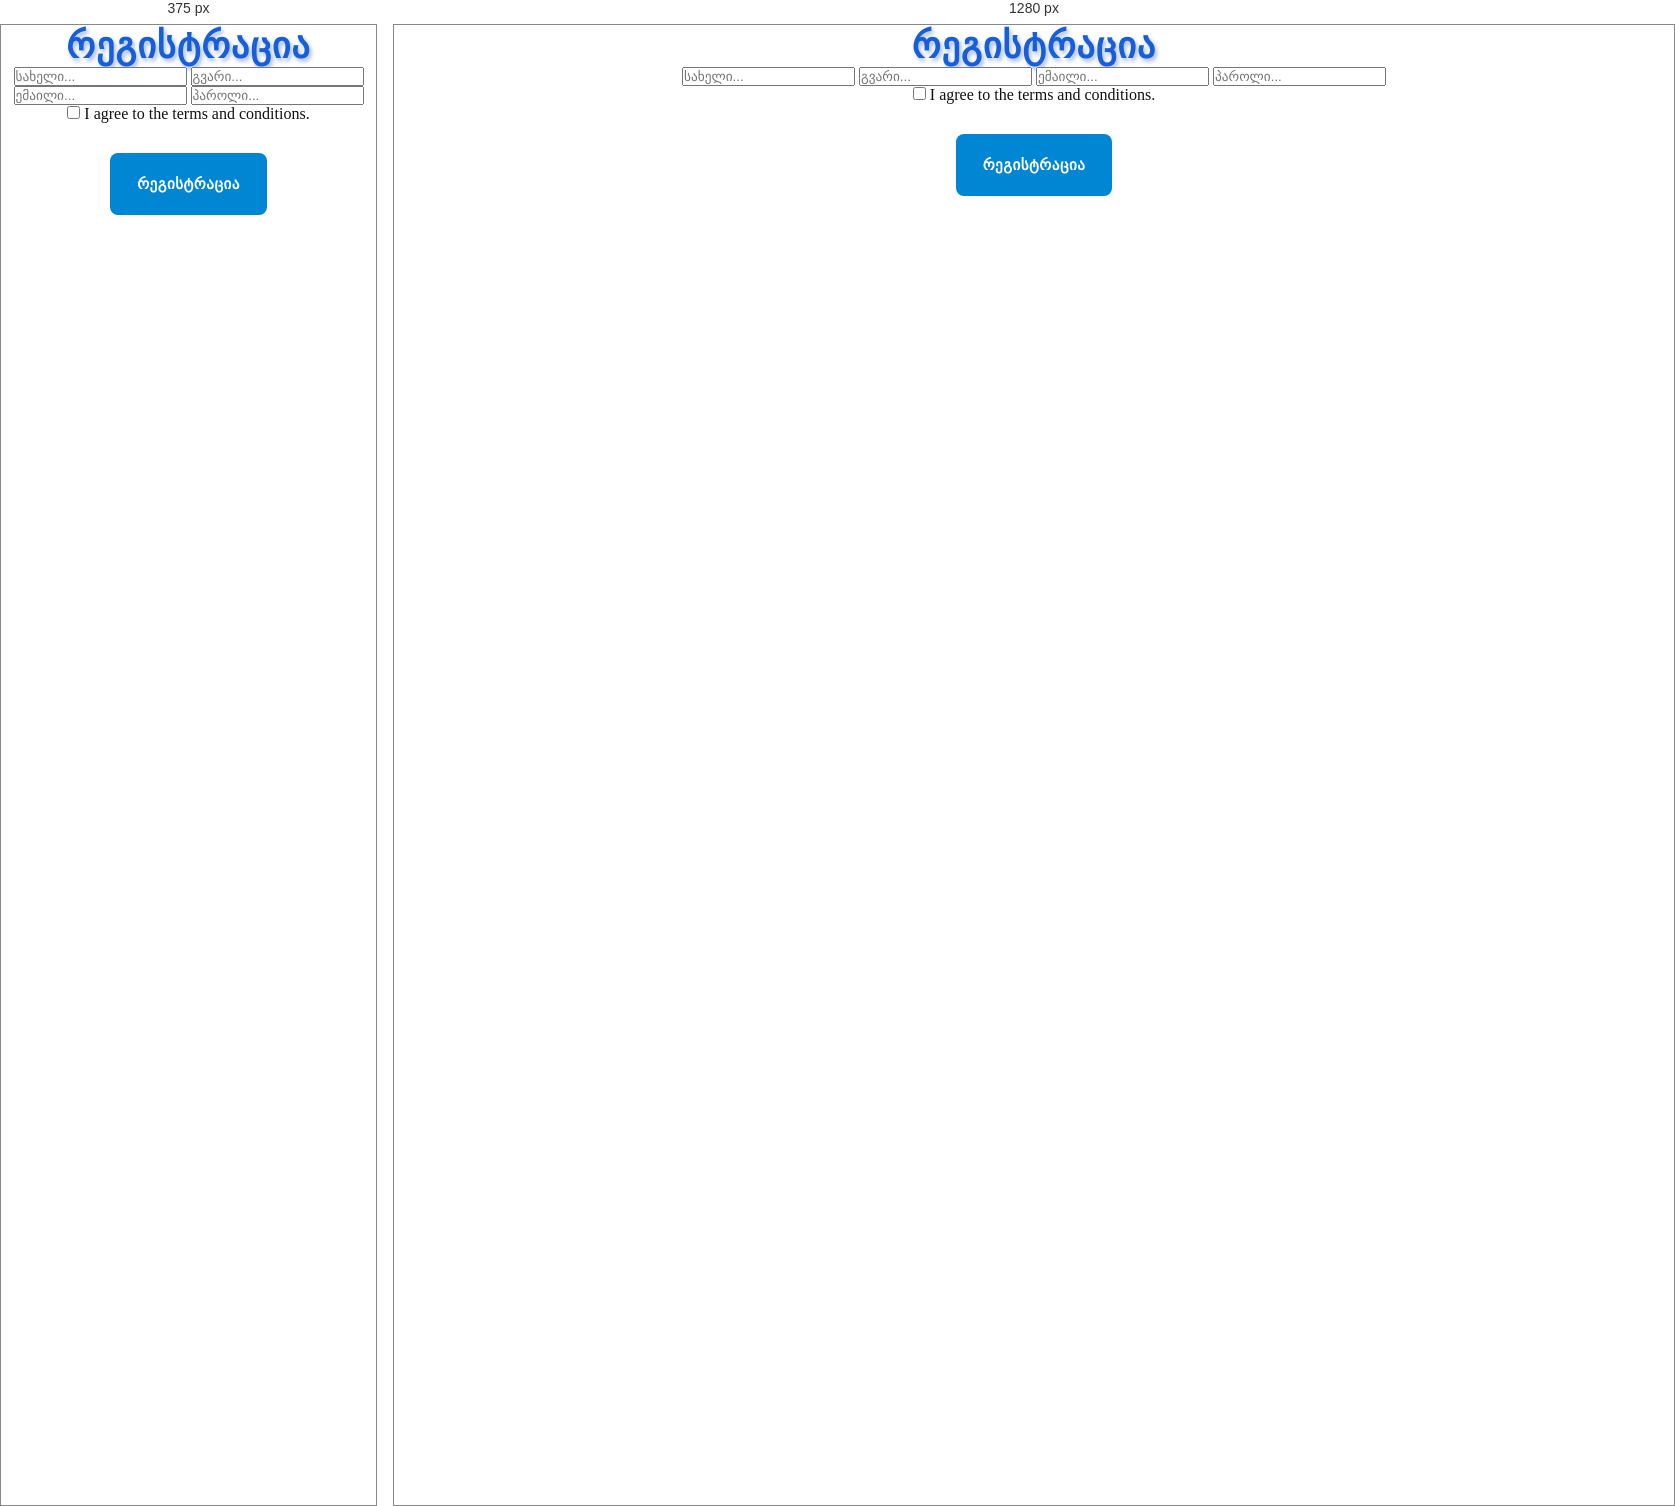
Rendered at 375 px and 1280 px, left to right.

<!-- file: registration.html -->
<!DOCTYPE html>
<html lang="en">

<head>
    <meta charset="UTF-8">
    <meta name="viewport" content="width=device-width, initial-scale=1.0">
    <link rel="stylesheet" href="https://cdnjs.cloudflare.com/ajax/libs/font-awesome/6.7.2/css/all.min.css">
    <title>Registration</title>
    <link href="https://cdn.jsdelivr.net/npm/bootstrap@5.3.6/dist/css/bootstrap.min.css" rel="stylesheet"
        integrity="sha384-4Q6Gf2aSP4eDXB8Miphtr37CMZZQ5oXLH2yaXMJ2w8e2ZtHTl7GptT4jmndRuHDT" crossorigin="anonymous">
    <link rel="stylesheet" href="styles/css/style.css">
</head>

<body>
    <div id="header"></div>
    <div class="header-div" style="display: block; background-color: black;"></div>

    <div class="container registration-container">
        <h1>რეგისტრაცია</h1>
        <div class="row">
            <input type="text" id="firstName" placeholder="სახელი..." class="form-control">
            <input type="text" id="lastName" placeholder="გვარი..." class="form-control">
            <input type="email" id="email" placeholder="ემაილი..." class="form-control">
            <input type="password" id="password" placeholder="პაროლი..." class="form-control">
            <div class="align-items-center mt-2">
                <input type="checkbox" id="checkbox" class="me-2">
                <label for="checkbox" class="mb-0">I agree to the terms and conditions.</label>
            </div>
            <button class="registration-btn">რეგისტრაცია</button>
        </div>
    </div>

    <div id="footer"></div>

    <script src="scripts/header-footer.js"></script>
    <script src="https://cdn.jsdelivr.net/npm/bootstrap@5.3.6/dist/js/bootstrap.bundle.min.js"
        integrity="sha384-j1CDi7MgGQ12Z7Qab0qlWQ/Qqz24Gc6BM0thvEMVjHnfYGF0rmFCozFSxQBxwHKO"
        crossorigin="anonymous"></script>
</body>

</html>

/* @media block from style.css */
@media only screen and (max-width: 500px) {
  .menu {
    display: none;
    -webkit-box-orient: vertical;
    -webkit-box-direction: normal;
        -ms-flex-direction: column;
            flex-direction: column;
    position: absolute;
    top: 80px;
    left: 0;
    right: 0;
    padding: 25px;
    background-color: #070707;
    -webkit-box-align: start;
        -ms-flex-align: start;
            align-items: flex-start;
  }
  header {
    background-color: #070707;
  }
  .menu.active {
    display: -webkit-box;
    display: -ms-flexbox;
    display: flex;
  }
  .burger {
    display: -webkit-box;
    display: -ms-flexbox;
    display: flex;
  }
  .cover {
    display: none;
  }
}